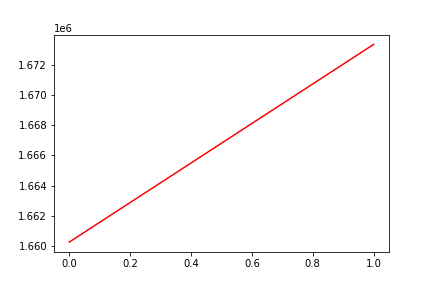

Data behind this chart, as committed beside it:
, date, assets
0, 0, 1660262
1, 20171211, 1673328
